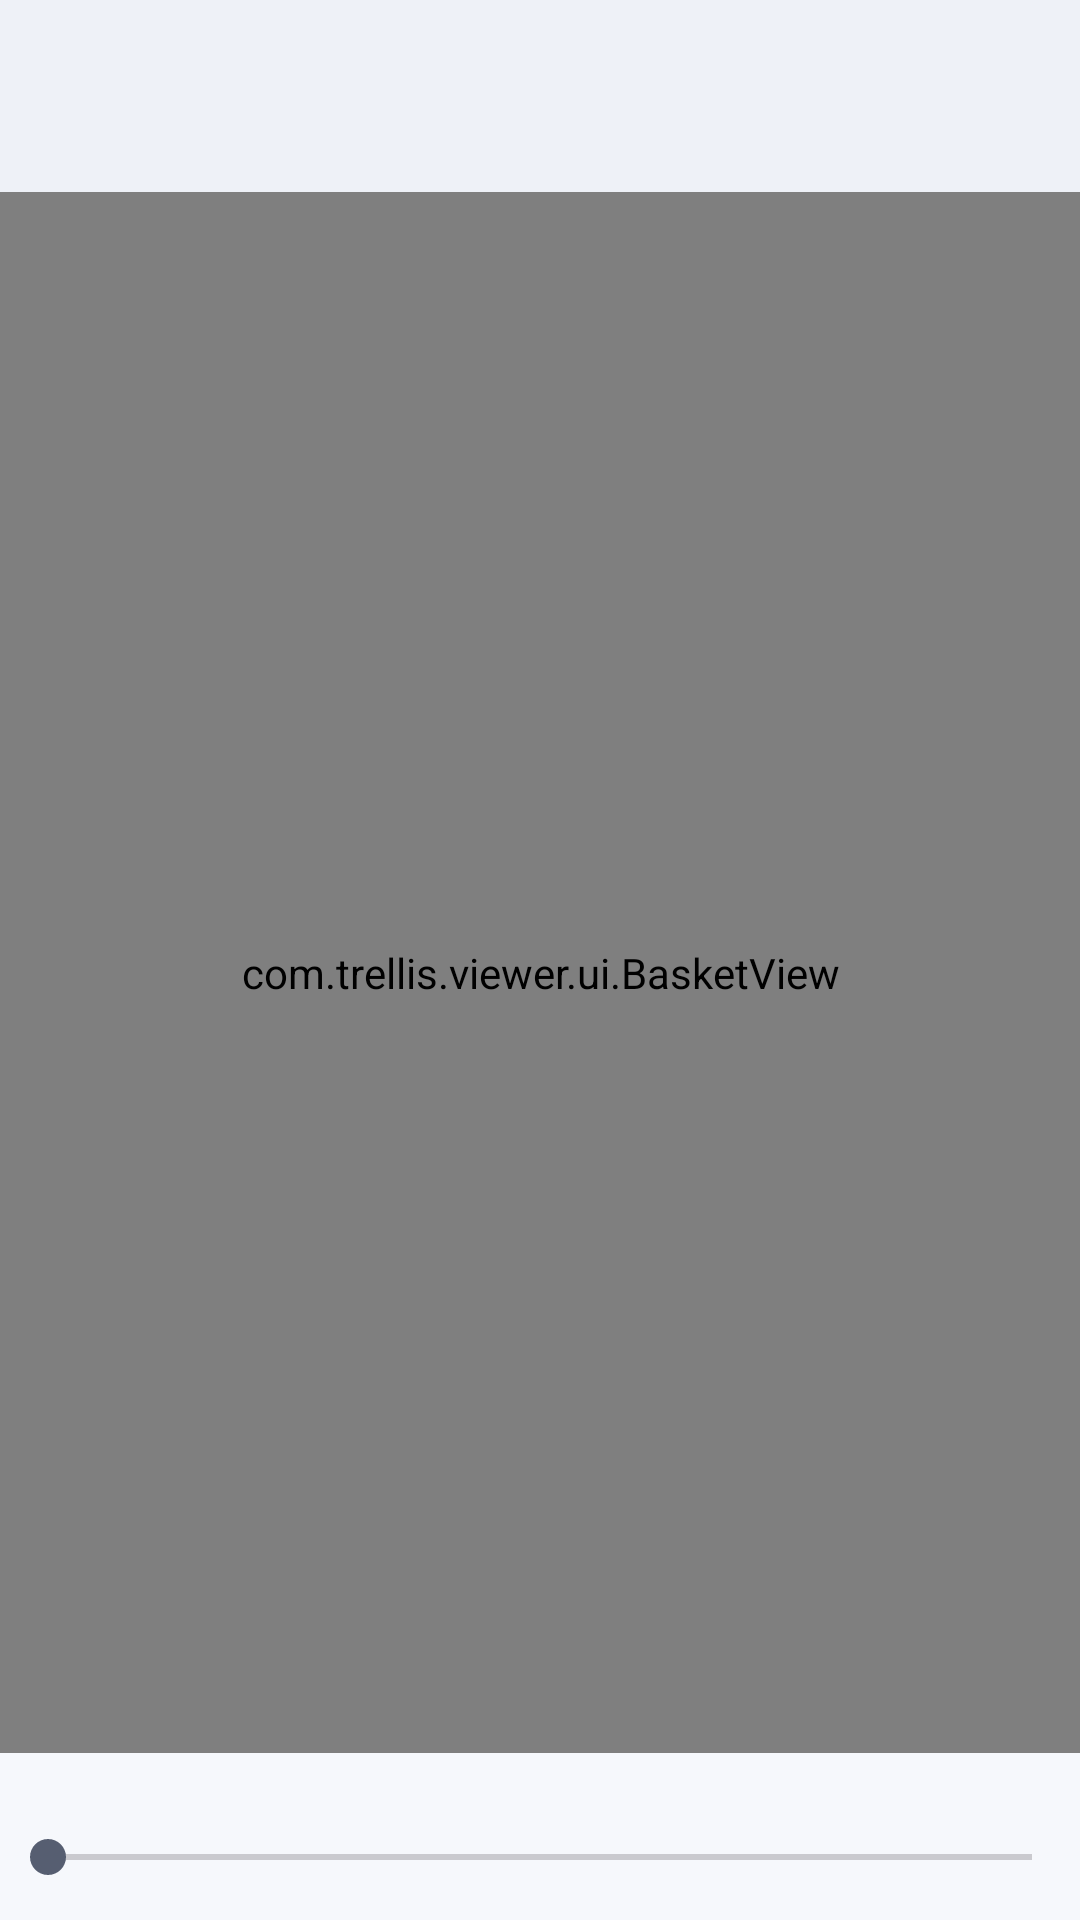

Layout XML and referenced resources for this Android screen:
<!-- AndroidManifest.xml: application theme Theme.Trellis -->
<!-- res/layout/activity_cube.xml -->
<?xml version="1.0" encoding="utf-8"?>
<LinearLayout xmlns:android="http://schemas.android.com/apk/res/android"
    android:layout_width="match_parent"
    android:layout_height="match_parent"
    android:orientation="vertical">

    <androidx.appcompat.widget.Toolbar
        android:id="@+id/toolbar"
        android:layout_width="match_parent"
        android:layout_height="?attr/actionBarSize"
        android:background="?attr/colorSurfaceContainer"/>

    <com.trellis.viewer.ui.BasketView
        android:id="@+id/cube"
        android:layout_width="match_parent"
        android:layout_height="0dp"
        android:layout_weight="1"/>

    <TextView
        android:id="@+id/slice_label"
        android:layout_width="match_parent"
        android:layout_height="wrap_content"
        android:paddingStart="16dp"
        android:paddingEnd="16dp"
        android:paddingTop="8dp"
        android:textSize="13sp"/>

    <SeekBar
        android:id="@+id/slice_slider"
        android:layout_width="match_parent"
        android:layout_height="wrap_content"
        android:paddingStart="16dp"
        android:paddingEnd="16dp"
        android:paddingBottom="12dp"/>
</LinearLayout>
<!-- resources referenced by this layout -->
<resources>
  <style name="Theme.Trellis" parent="Theme.Material3.DayNight.NoActionBar">
          <item name="colorPrimary">@color/primary</item>
          <item name="colorOnPrimary">@color/on_primary</item>
          <item name="colorPrimaryContainer">@color/primary_container</item>
          <item name="colorOnPrimaryContainer">@color/on_primary_container</item>
          <item name="colorSecondary">@color/secondary</item>
          <item name="android:colorBackground">@color/background</item>
          <item name="colorSurface">@color/surface</item>
          <item name="colorSurfaceVariant">@color/surface_variant</item>
          <item name="colorSurfaceContainer">@color/surface_container</item>
          <item name="colorOnSurface">@color/on_surface</item>
          <item name="colorOnSurfaceVariant">@color/on_surface_variant</item>
          <item name="colorOutline">@color/outline</item>
          <item name="android:statusBarColor">@android:color/transparent</item>
          <item name="android:navigationBarColor">@android:color/transparent</item>
          <item name="android:windowBackground">@color/background</item>
      </style>
  <color name="primary">#2D6BFF</color>
  <color name="on_primary">#FFFFFF</color>
  <color name="primary_container">#DBE4FF</color>
  <color name="on_primary_container">#001A41</color>
  <color name="secondary">#565E71</color>
  <color name="background">#F6F8FC</color>
  <color name="surface">#FFFFFF</color>
  <color name="surface_variant">#E6E9F0</color>
  <color name="surface_container">#EEF1F7</color>
  <color name="on_surface">#1A1B20</color>
  <color name="on_surface_variant">#44474F</color>
  <color name="outline">#C4C6D0</color>
</resources>
